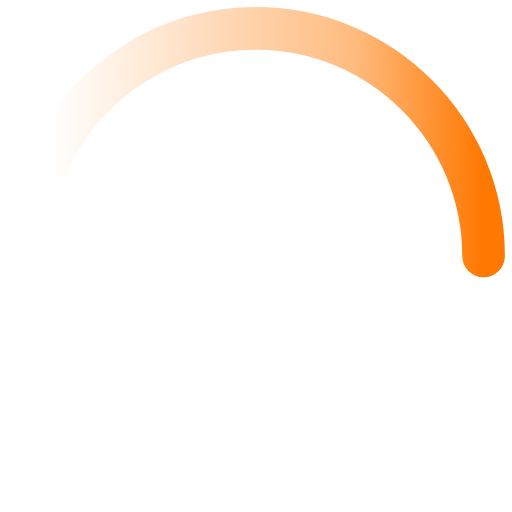
t = 0.00 s
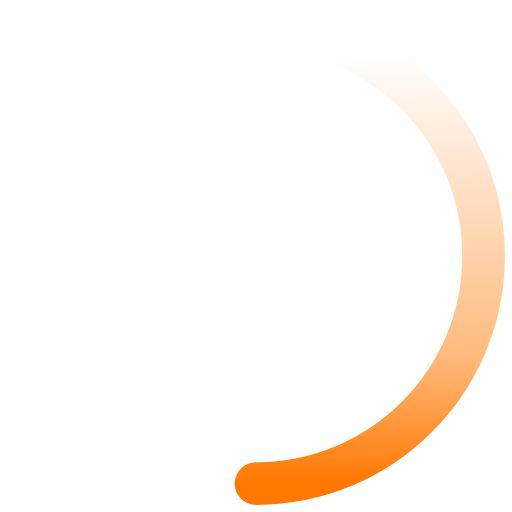
t = 0.25 s
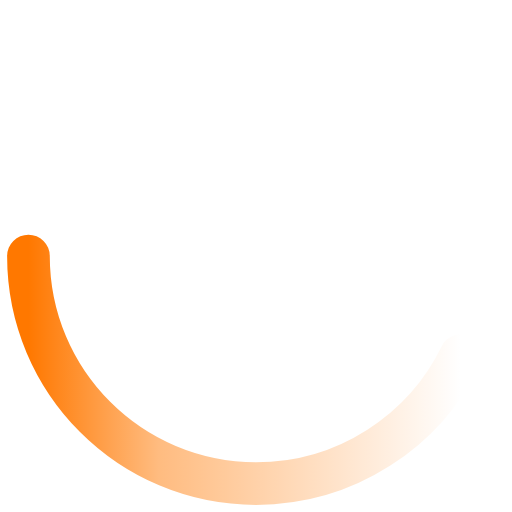
t = 0.50 s
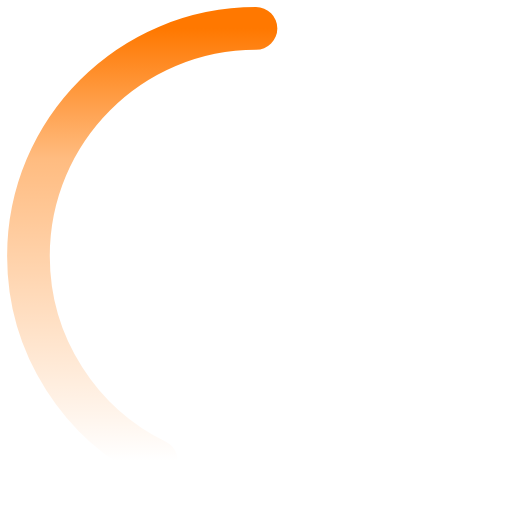
t = 0.75 s

The animated SVG that drew these frames (rendered in a browser with its animation timeline set to each time). Animation: 1 SMIL element (animateTransform=1); one cycle of 1.00 s, repeats indefinitely.

<?xml version="1.0" encoding="UTF-8"?>
 <svg width="40" height="40" viewBox="0 0 36 36" xmlns="http://www.w3.org/2000/svg">
                        <linearGradient x1="0%" y1="100%" y2="100%" id="loading-gradient">
                          <stop stop-color="#ff7800" stop-opacity="0" offset="0%" />
                          <stop stop-color="#ff7800" stop-opacity=".5" offset="70%" />
                          <stop stop-color="#ff7800" offset="100%" />
                        </linearGradient>
                        <g fill="none" fill-rule="evenodd">
                          <path d="M34 18c0-8.837-7.163-16-16-16-6.34 0-11.82 3.688-14.409 9" stroke="url(#loading-gradient)" stroke-width="3" stroke-linecap="round">
                            <animateTransform attributeType="xml" attributeName="transform" type="rotate" from="0 18 18" to="360 18 18" dur="1s" repeatCount="indefinite" />
                          </path>
                        </g>
                      </svg>